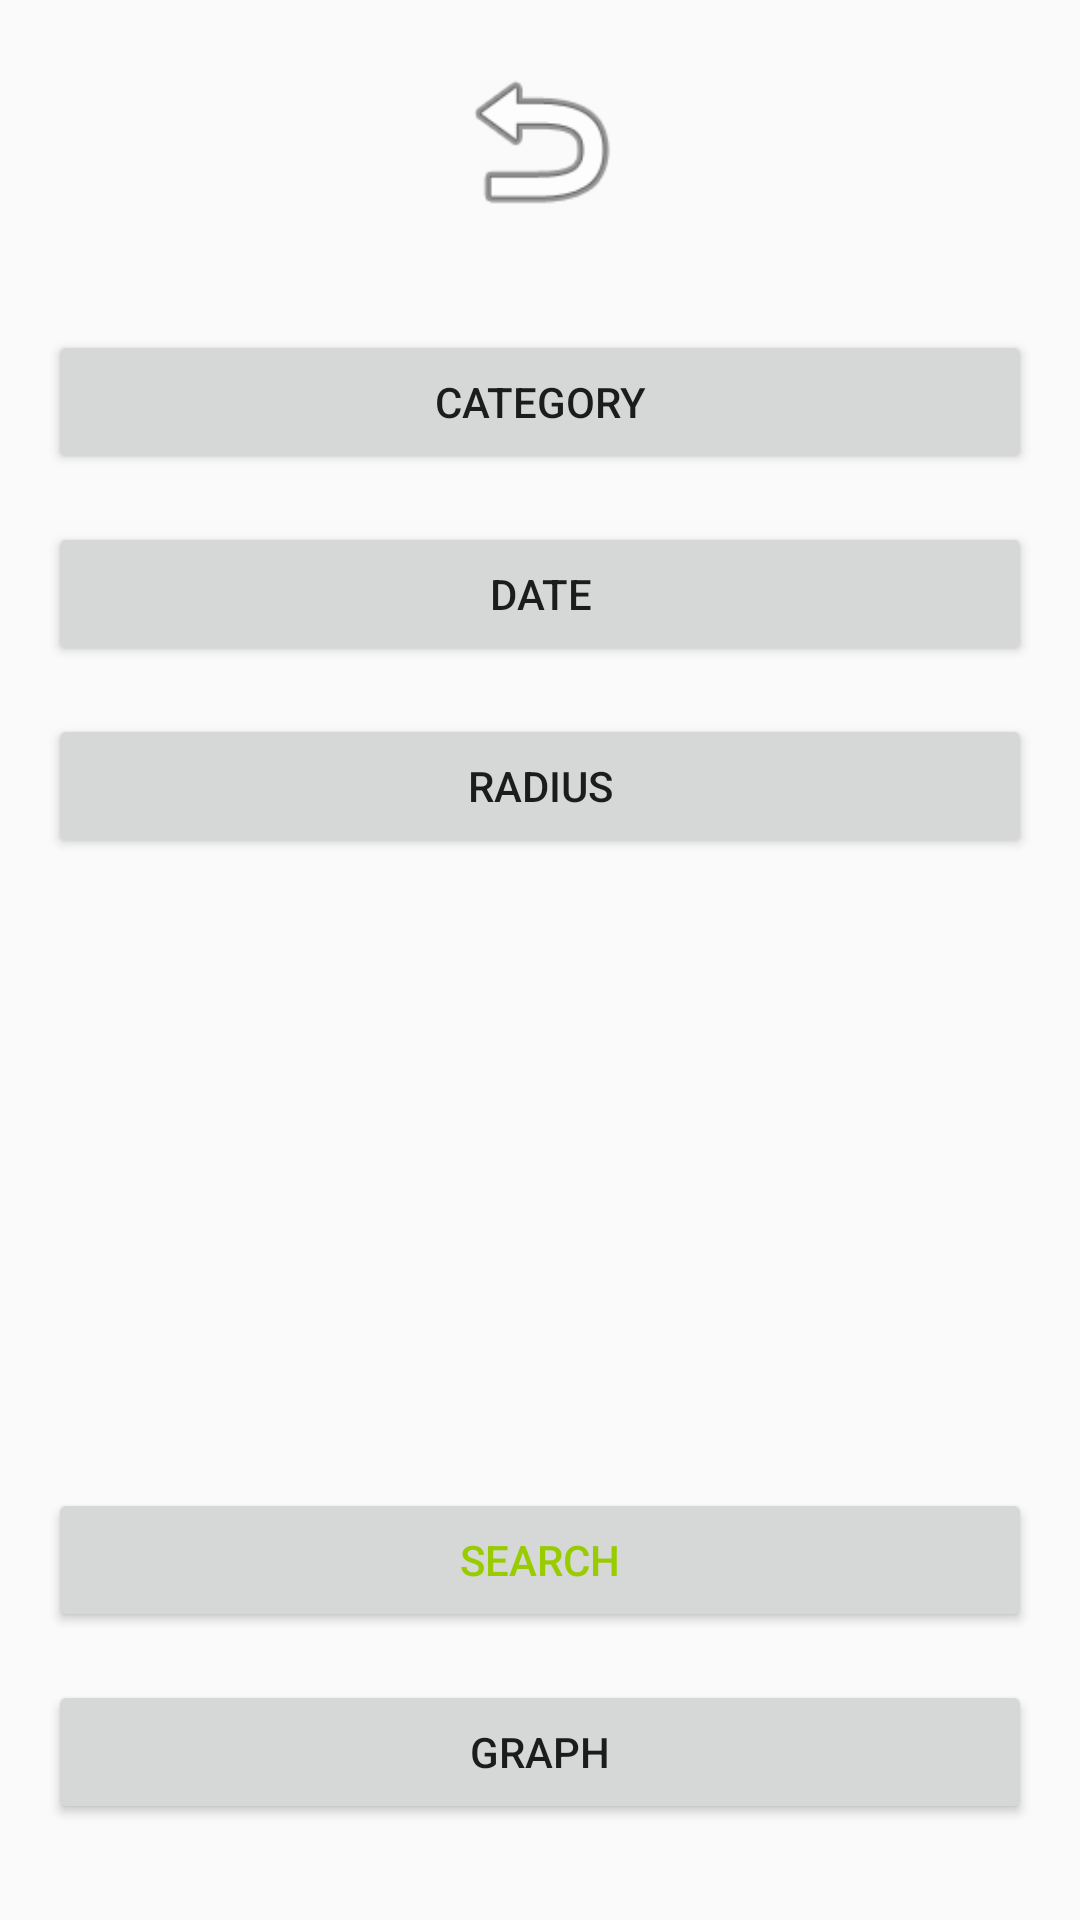

Produce the Android XML layout that renders to this screen, including the resource entries it uses.
<!-- AndroidManifest.xml: application theme Theme.Design.Light.NoActionBar -->
<!-- res/layout/fragment_current_loc_menu.xml -->
<?xml version="1.0" encoding="utf-8"?>
<android.support.constraint.ConstraintLayout xmlns:android="http://schemas.android.com/apk/res/android"
    xmlns:app="http://schemas.android.com/apk/res-auto"
    xmlns:tools="http://schemas.android.com/tools"
    android:layout_width="280dp"
    android:layout_height="match_parent"
    tools:context=".CurrentLocMenuFragment" >

    <Button
        android:id="@+id/dateBtn"
        android:layout_width="0dp"
        android:layout_height="wrap_content"
        android:layout_marginStart="16dp"
        android:layout_marginTop="16dp"
        android:layout_marginEnd="16dp"
        android:text="Date"
        app:layout_constraintEnd_toEndOf="parent"
        app:layout_constraintStart_toStartOf="parent"
        app:layout_constraintTop_toBottomOf="@+id/categoryBtn" />

    <Button
        android:id="@+id/categoryBtn"
        android:layout_width="0dp"
        android:layout_height="wrap_content"
        android:layout_marginStart="16dp"
        android:layout_marginTop="32dp"
        android:layout_marginEnd="16dp"
        android:text="Category"
        app:layout_constraintEnd_toEndOf="parent"
        app:layout_constraintStart_toStartOf="parent"
        app:layout_constraintTop_toBottomOf="@+id/returnIV" />

    <Button
        android:id="@+id/radiusBtn"
        android:layout_width="0dp"
        android:layout_height="wrap_content"
        android:layout_marginStart="16dp"
        android:layout_marginTop="16dp"
        android:layout_marginEnd="16dp"
        android:text="Radius"
        app:layout_constraintEnd_toEndOf="parent"
        app:layout_constraintStart_toStartOf="parent"
        app:layout_constraintTop_toBottomOf="@+id/dateBtn" />

    <Button
        android:id="@+id/searchBtn"
        android:layout_width="0dp"
        android:layout_height="wrap_content"
        android:layout_marginStart="16dp"
        android:layout_marginEnd="16dp"
        android:layout_marginBottom="16dp"
        android:text="Search"
        android:textColor="@android:color/holo_green_light"
        app:layout_constraintBottom_toTopOf="@+id/graphBtn"
        app:layout_constraintEnd_toEndOf="parent"
        app:layout_constraintStart_toStartOf="parent" />

    <Button
        android:id="@+id/graphBtn"
        android:layout_width="0dp"
        android:layout_height="wrap_content"
        android:layout_marginStart="16dp"
        android:layout_marginEnd="16dp"
        android:layout_marginBottom="32dp"
        android:text="Graph"
        app:layout_constraintBottom_toBottomOf="parent"
        app:layout_constraintEnd_toEndOf="parent"
        app:layout_constraintStart_toStartOf="parent" />

    <ImageView
        android:id="@+id/returnIV"
        android:layout_width="0dp"
        android:layout_height="62dp"
        android:layout_marginStart="16dp"
        android:layout_marginTop="16dp"
        android:layout_marginEnd="16dp"
        android:src="@android:drawable/ic_menu_revert"
        app:layout_constraintEnd_toEndOf="parent"
        app:layout_constraintStart_toStartOf="parent"
        app:layout_constraintTop_toTopOf="parent" />

</android.support.constraint.ConstraintLayout>
<!-- resources referenced by this layout -->
<resources>

</resources>
